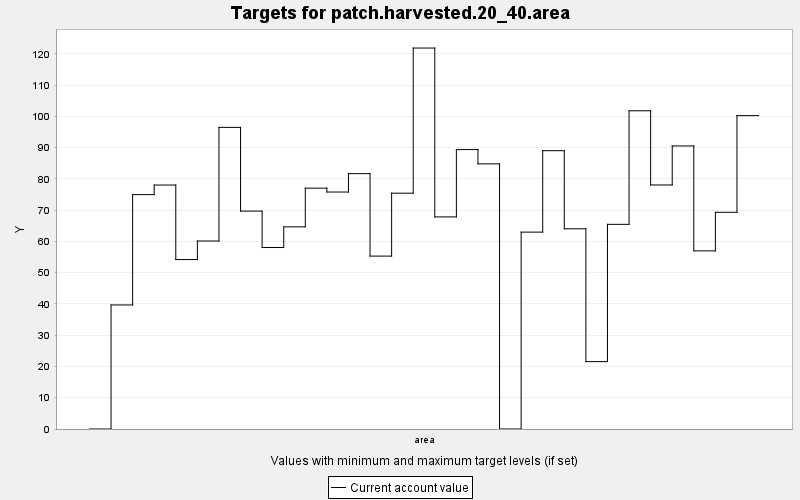

The data file committed next to this chart (first rows):
TARGET, PERIOD, YEAR, PERIODWIDTH, MINIMUM, MAXIMUM, MINWEIGHT, MAXWEIGHT, CURRENT, SUMMARY
patch.harvested.20_40.area, 0, 0, 10.0, 0.0, 1.0, 0.001, 0.001, 0.0, 1.0
patch.harvested.20_40.area, 1, 10, 10.0, 0.0, 1.0, 0.001, 0.001, 39.68, 1.0
patch.harvested.20_40.area, 2, 20, 10.0, 0.0, 1.0, 0.001, 0.001, 74.97, 1.0
patch.harvested.20_40.area, 3, 30, 10.0, 0.0, 1.0, 0.001, 0.001, 78.03, 1.0
patch.harvested.20_40.area, 4, 40, 10.0, 0.0, 1.0, 0.001, 0.001, 54.19, 1.0
patch.harvested.20_40.area, 5, 50, 10.0, 0.0, 1.0, 0.001, 0.001, 60.13, 1.0
patch.harvested.20_40.area, 6, 60, 10.0, 0.0, 1.0, 0.001, 0.001, 96.47, 1.0
patch.harvested.20_40.area, 7, 70, 10.0, 0.0, 1.0, 0.001, 0.001, 69.69, 1.0
patch.harvested.20_40.area, 8, 80, 10.0, 0.0, 1.0, 0.001, 0.001, 58.05, 1.0
patch.harvested.20_40.area, 9, 90, 10.0, 0.0, 1.0, 0.001, 0.001, 64.66, 1.0
patch.harvested.20_40.area, 10, 100, 10.0, 0.0, 1.0, 0.001, 0.001, 77.03, 1.0
patch.harvested.20_40.area, 11, 110, 10.0, 0.0, 1.0, 0.001, 0.001, 75.79, 1.0
patch.harvested.20_40.area, 12, 120, 10.0, 0.0, 1.0, 0.001, 0.001, 81.67, 1.0
patch.harvested.20_40.area, 13, 130, 10.0, 0.0, 1.0, 0.001, 0.001, 55.3, 1.0
patch.harvested.20_40.area, 14, 140, 10.0, 0.0, 1.0, 0.001, 0.001, 75.42, 1.0
patch.harvested.20_40.area, 15, 150, 10.0, 0.0, 1.0, 0.001, 0.001, 121.8, 1.0
patch.harvested.20_40.area, 16, 160, 10.0, 0.0, 1.0, 0.001, 0.001, 67.84, 1.0
patch.harvested.20_40.area, 17, 170, 10.0, 0.0, 1.0, 0.001, 0.001, 89.37, 1.0
patch.harvested.20_40.area, 18, 180, 10.0, 0.0, 1.0, 0.001, 0.001, 84.81, 1.0
patch.harvested.20_40.area, 19, 190, 10.0, 0.0, 1.0, 0.001, 0.001, 0.0, 1.0
patch.harvested.20_40.area, 20, 200, 10.0, 0.0, 1.0, 0.001, 0.001, 62.97, 1.0
patch.harvested.20_40.area, 21, 210, 10.0, 0.0, 1.0, 0.001, 0.001, 89.01, 1.0
patch.harvested.20_40.area, 22, 220, 10.0, 0.0, 1.0, 0.001, 0.001, 64.04, 1.0
patch.harvested.20_40.area, 23, 230, 10.0, 0.0, 1.0, 0.001, 0.001, 21.55, 1.0
patch.harvested.20_40.area, 24, 240, 10.0, 0.0, 1.0, 0.001, 0.001, 65.46, 1.0
patch.harvested.20_40.area, 25, 250, 10.0, 0.0, 1.0, 0.001, 0.001, 101.8, 1.0
patch.harvested.20_40.area, 26, 260, 10.0, 0.0, 1.0, 0.001, 0.001, 78.05, 1.0
patch.harvested.20_40.area, 27, 270, 10.0, 0.0, 1.0, 0.001, 0.001, 90.54, 1.0
patch.harvested.20_40.area, 28, 280, 10.0, 0.0, 1.0, 0.001, 0.001, 56.98, 1.0
patch.harvested.20_40.area, 29, 290, 10.0, 0.0, 1.0, 0.001, 0.001, 69.31, 1.0
patch.harvested.20_40.area, 30, 300, 10.0, 0.0, 1.0, 0.001, 0.001, 100.2, 1.0
